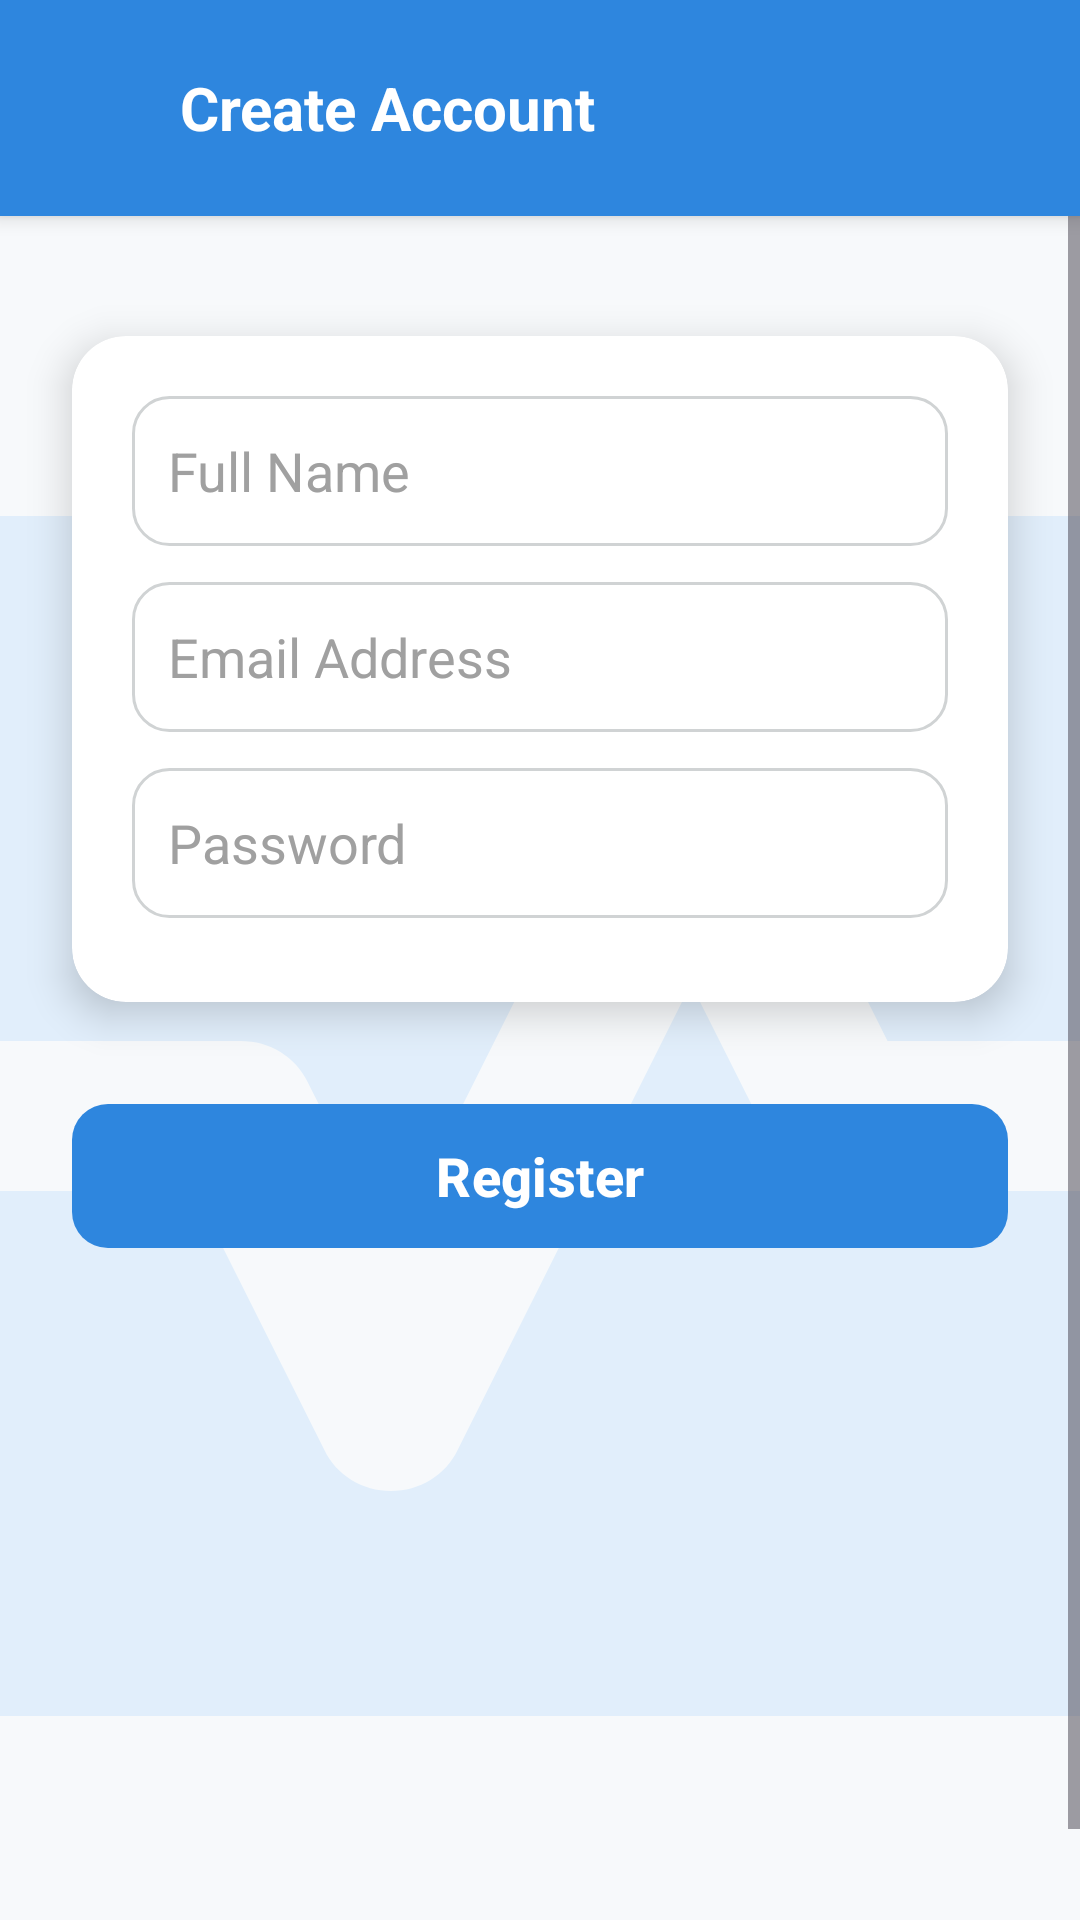

Reconstruct the res/layout file that produces this screen, plus the resources it refers to.
<!-- AndroidManifest.xml: application theme Theme.MyApplication_java -->
<!-- res/layout/activity_register.xml -->
<?xml version="1.0" encoding="utf-8"?>

<androidx.constraintlayout.widget.ConstraintLayout
    xmlns:android="http://schemas.android.com/apk/res/android"
    xmlns:app="http://schemas.android.com/apk/res-auto"
    xmlns:tools="http://schemas.android.com/tools"
    android:layout_width="match_parent"
    android:layout_height="match_parent"
    android:background="#F7F9FB"
    android:fitsSystemWindows="true"
    tools:context=".Register">

    
    <LinearLayout
        android:id="@+id/topBar"
        android:layout_width="0dp"
        android:layout_height="wrap_content"
        android:background="#2E86DE"
        android:orientation="horizontal"
        android:gravity="center_vertical"
        android:paddingTop="8dp"
        android:paddingBottom="8dp"
        android:minHeight="56dp"
        android:elevation="4dp"
        app:layout_constraintTop_toTopOf="parent"
        app:layout_constraintStart_toStartOf="parent"
        app:layout_constraintEnd_toEndOf="parent">

        
        <ImageButton
            android:id="@+id/btnBack"
            android:layout_width="56dp"
            android:layout_height="56dp"
            android:background="?attr/selectableItemBackgroundBorderless"
            android:src="@drawable/ic_arrow_back_24"
            android:contentDescription="Back"
            android:tint="#FFFFFF"
            android:padding="16dp" />

        
        <TextView
            android:layout_width="0dp"
            android:layout_height="wrap_content"
            android:layout_weight="1"
            android:text="Create Account"
            android:textColor="#FFFFFF"
            android:textSize="20sp"
            android:textStyle="bold"
            android:paddingStart="4dp"
            android:paddingEnd="16dp" />
    </LinearLayout>

    
    <ScrollView
        android:layout_width="0dp"
        android:layout_height="0dp"
        android:fillViewport="true"
        app:layout_constraintTop_toBottomOf="@id/topBar"
        app:layout_constraintBottom_toBottomOf="parent"
        app:layout_constraintStart_toStartOf="parent"
        app:layout_constraintEnd_toEndOf="parent">

        <androidx.constraintlayout.widget.ConstraintLayout
            android:layout_width="match_parent"
            android:layout_height="wrap_content">

            
            <ImageView
                android:id="@+id/bgWatermarkRegister"
                android:layout_width="600dp"
                android:layout_height="600dp"
                android:src="@drawable/baseline_monitor_heart_24"
                android:alpha="0.10"
                android:scaleType="centerCrop"
                app:layout_constraintTop_toTopOf="parent"
                app:layout_constraintBottom_toBottomOf="parent"
                app:layout_constraintStart_toStartOf="parent"
                app:layout_constraintEnd_toEndOf="parent"
                android:contentDescription="@string/heart_icon" />

            
            <androidx.cardview.widget.CardView
                android:id="@+id/registerCard"
                android:layout_width="0dp"
                android:layout_height="wrap_content"
                android:layout_marginTop="40dp"
                android:layout_marginHorizontal="24dp"
                app:cardCornerRadius="18dp"
                app:cardElevation="8dp"
                android:backgroundTint="#FFFFFF"
                app:layout_constraintTop_toTopOf="parent"
                app:layout_constraintStart_toStartOf="parent"
                app:layout_constraintEnd_toEndOf="parent">

                <LinearLayout
                    android:layout_width="match_parent"
                    android:layout_height="wrap_content"
                    android:orientation="vertical"
                    android:padding="20dp">

                    
                    <EditText
                        android:id="@+id/RegFullName"
                        android:layout_width="match_parent"
                        android:layout_height="50dp"
                        android:hint="Full Name"
                        android:background="@drawable/edittext_bg"
                        android:padding="12dp"
                        android:inputType="textPersonName"
                        android:textColor="#2C3E50"
                        android:textColorHint="#A0A0A0"
                        android:layout_marginBottom="12dp" />

                    
                    <EditText
                        android:id="@+id/RegEmail"
                        android:layout_width="match_parent"
                        android:layout_height="50dp"
                        android:hint="Email Address"
                        android:background="@drawable/edittext_bg"
                        android:padding="12dp"
                        android:inputType="textEmailAddress"
                        android:textColor="#2C3E50"
                        android:textColorHint="#A0A0A0"
                        android:layout_marginBottom="12dp" />

                    
                    <EditText
                        android:id="@+id/RegPassword"
                        android:layout_width="match_parent"
                        android:layout_height="50dp"
                        android:hint="Password"
                        android:background="@drawable/edittext_bg"
                        android:padding="12dp"
                        android:inputType="textPassword"
                        android:textColor="#2C3E50"
                        android:textColorHint="#A0A0A0"
                        android:layout_marginBottom="8dp" />
                </LinearLayout>
            </androidx.cardview.widget.CardView>

            
            <com.google.android.material.button.MaterialButton
                android:id="@+id/btnRegComp"
                android:layout_width="0dp"
                android:layout_height="56dp"
                android:text="Register"
                android:textAllCaps="false"
                android:textStyle="bold"
                android:textColor="#FFFFFF"
                android:textSize="18sp"
                android:fontFamily="sans-serif-medium"
                app:cornerRadius="12dp"
                app:backgroundTint="#2E86DE"
                android:layout_marginHorizontal="24dp"
                android:layout_marginTop="30dp"
                android:layout_marginBottom="40dp"
                app:layout_constraintTop_toBottomOf="@id/registerCard"
                app:layout_constraintStart_toStartOf="parent"
                app:layout_constraintEnd_toEndOf="parent" />

        </androidx.constraintlayout.widget.ConstraintLayout>
    </ScrollView>

</androidx.constraintlayout.widget.ConstraintLayout>
<!-- resources referenced by this layout -->
<resources>
  <!-- drawable baseline_monitor_heart_24 (drawable) -->
  <vector xmlns:android="http://schemas.android.com/apk/res/android" android:alpha="0.9" android:height="24dp" android:tint="#007AFF" android:viewportHeight="24" android:viewportWidth="24" android:width="24dp">
        
      <path android:fillColor="@android:color/white" android:pathData="M15.11,12.45L14,10.24l-3.11,6.21C10.73,16.79 10.38,17 10,17s-0.73,-0.21 -0.89,-0.55L7.38,13H2v5c0,1.1 0.9,2 2,2h16c1.1,0 2,-0.9 2,-2v-5h-6C15.62,13 15.27,12.79 15.11,12.45z"/>
        
      <path android:fillColor="@android:color/white" android:pathData="M20,4H4C2.9,4 2,4.9 2,6v5h6c0.38,0 0.73,0.21 0.89,0.55L10,13.76l3.11,-6.21c0.34,-0.68 1.45,-0.68 1.79,0L16.62,11H22V6C22,4.9 21.1,4 20,4z"/>
      
  </vector>
  <!-- drawable edittext_bg (drawable) -->
  <?xml version="1.0" encoding="utf-8"?>
  
  <shape xmlns:android="http://schemas.android.com/apk/res/android"
      android:shape="rectangle">
      <solid android:color="#FFFFFF" />
      <corners android:radius="12dp" />
      <stroke
          android:width="1dp"
          android:color="#D0D3D4" />
      <padding
          android:left="12dp"
          android:top="10dp"
          android:right="12dp"
          android:bottom="10dp" />
  </shape>
  <string name="heart_icon">Heartbeat Icon</string>
  <style name="Theme.MyApplication_java" parent="Base.Theme.MyApplication_java" />
  <style name="Base.Theme.MyApplication_java" parent="Theme.Material3.Light.NoActionBar">
          
          
          <item name="colorPrimary">@color/blue</item>
          <item name="colorSecondary">@color/teal_700</item>
      </style>
  <color name="blue">#2196F3</color>
  <color name="teal_700">#018786</color>
</resources>
